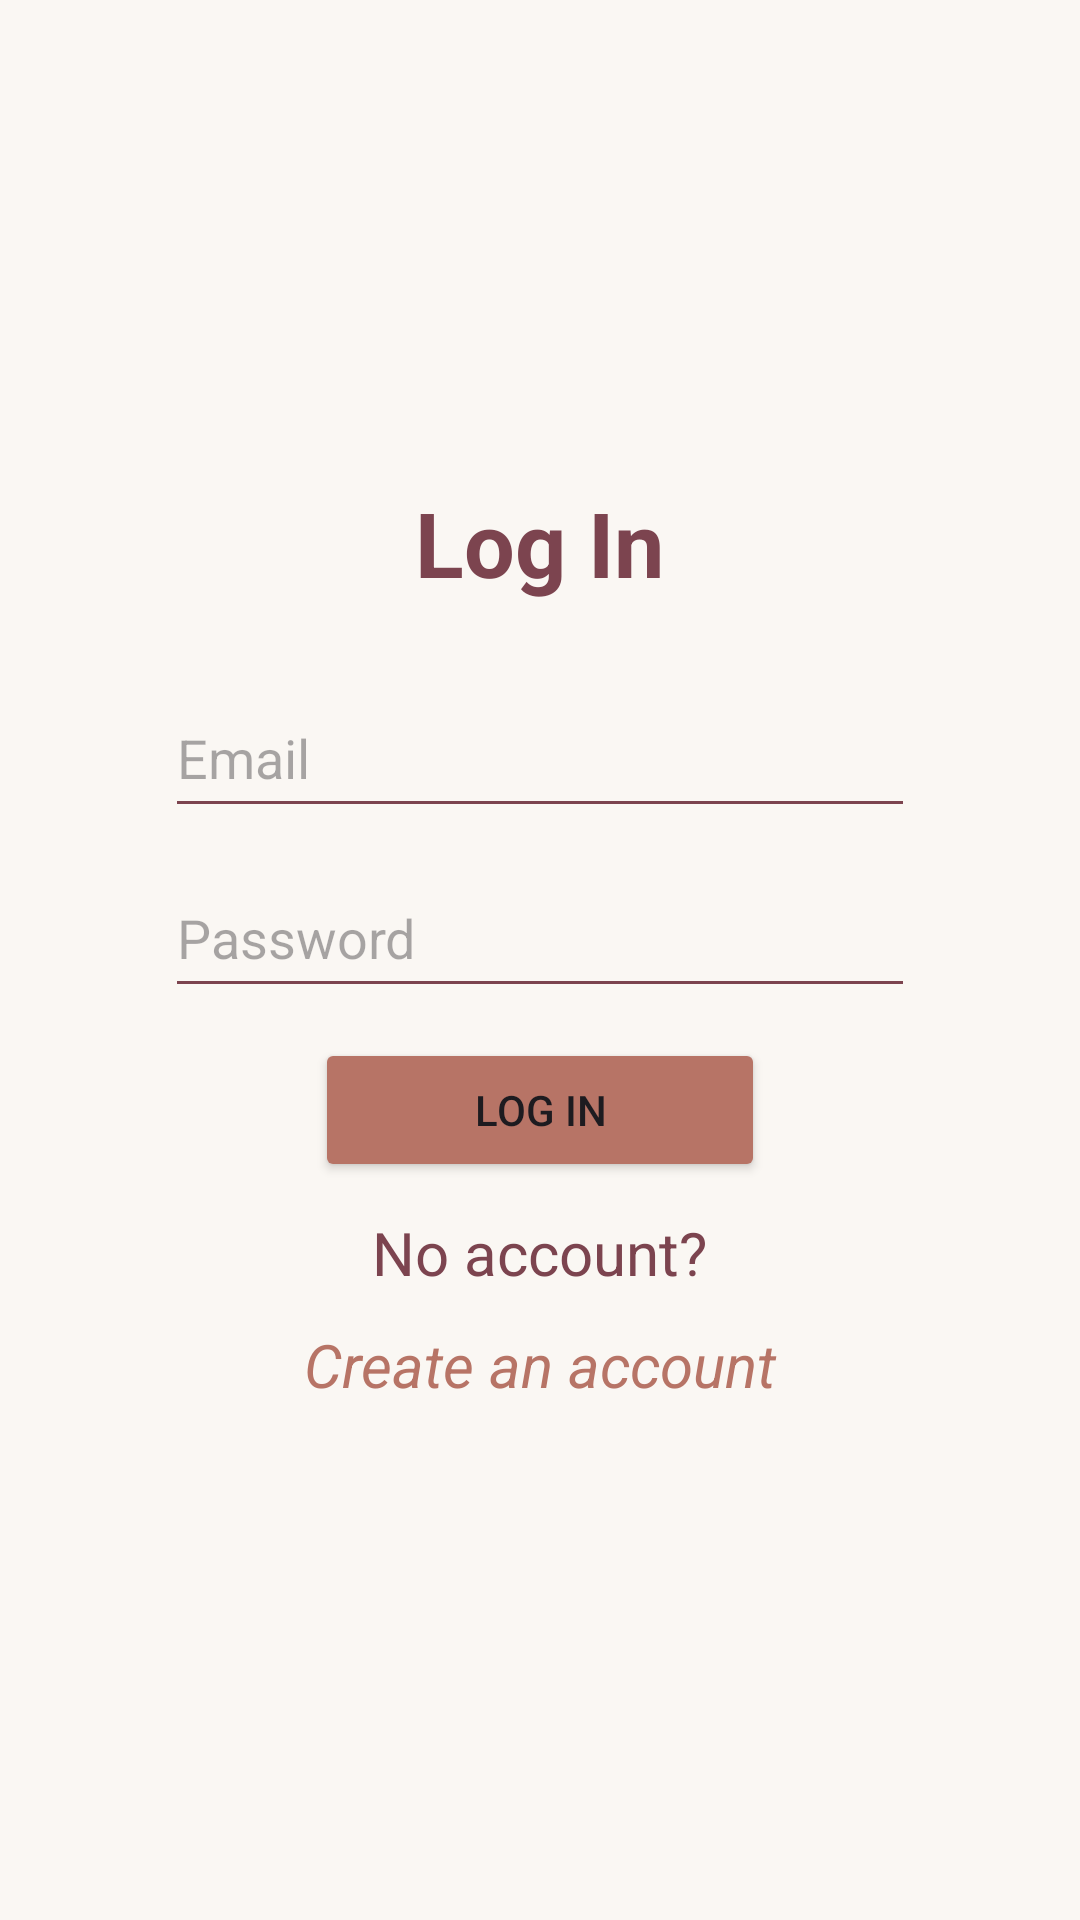

Android layout source for this screen:
<!-- AndroidManifest.xml: application theme Theme.Peacefulldessertmobdev -->
<!-- res/layout/activity_log_in.xml -->
<?xml version="1.0" encoding="utf-8"?>
<LinearLayout xmlns:android="http://schemas.android.com/apk/res/android"
    xmlns:app="http://schemas.android.com/apk/res-auto"
    xmlns:tools="http://schemas.android.com/tools"
    android:id="@+id/main"
    android:layout_width="match_parent"
    android:layout_height="match_parent"
    android:layout_margin="20dp"
    android:orientation="vertical"
    android:gravity="center"
    tools:context=".LogInActivity"
    android:background="@color/cream">

    <TextView
        android:layout_width="wrap_content"
        android:layout_height="wrap_content"
        android:layout_gravity="center"
        android:text="@string/log_in"
        android:textSize="30sp"
        android:textStyle="bold"
        android:textColor="#7C444F"/>

    <EditText
        android:id="@+id/editTextEmail"
        android:layout_width="250dp"
        android:layout_height="50dp"
        android:ems="10"
        android:inputType="textEmailAddress"
        android:hint="@string/email"
        android:layout_marginTop="25dp"
        android:backgroundTint="#7C444F"
        android:textColor="#7C444F"
        />

    <EditText
        android:id="@+id/editTextPassword"
        android:layout_width="250dp"
        android:layout_height="50dp"
        android:ems="10"
        android:hint="@string/password"
        android:layout_marginTop="10dp"
        android:inputType="textPassword"
        android:backgroundTint="#7C444F"
        android:textColor="#7C444F"
        />

    <Button
        android:id="@+id/button"
        android:layout_width="150dp"
        android:layout_height="wrap_content"
        android:text="@string/log_in"
        android:layout_marginTop="10dp"
        android:backgroundTint="@color/rose"/>

    <TextView
        android:id="@+id/textViewNoAccount"
        android:layout_width="wrap_content"
        android:layout_height="wrap_content"
        android:text="@string/no_account"
        android:textSize="20sp"
        android:layout_marginTop="10dp"
        android:textColor="#7C444F"/>

    <TextView
        android:id="@+id/textViewCreateAccount"
        android:layout_width="176dp"
        android:layout_height="48dp"
        android:clickable="true"
        android:gravity="center"
        android:text="@string/create_an_account"
        android:textSize="20sp"
        android:textStyle="italic"
        android:textColor="@color/rose"/>

</LinearLayout>
<!-- resources referenced by this layout -->
<resources>
  <color name="cream">#FAF7F3</color>
  <color name="rose">#B77466</color>
  <string name="create_an_account">Create an account</string>
  <string name="email">Email</string>
  <string name="log_in">Log In</string>
  <string name="no_account">No account?</string>
  <string name="password">Password</string>
  <style name="Theme.Peacefulldessertmobdev" parent="Base.Theme.Peacefulldessertmobdev" />
  <style name="Base.Theme.Peacefulldessertmobdev" parent="Theme.Material3.DayNight.NoActionBar">
          
          
      </style>
</resources>
